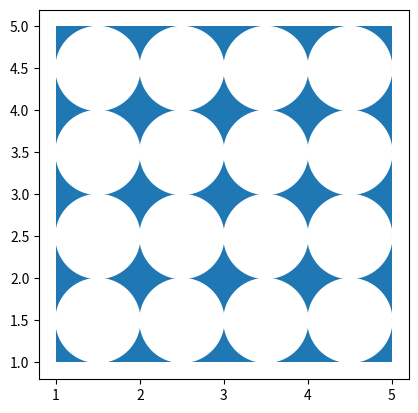

Here is the Python script that generated this plot:
from matplotlib import pyplot as plt


def draw_square():
	ax = plt.axes(xlim = (0, 6), ylim = (0, 6))
	square = plt.Polygon([(1, 1), (5, 1), (5, 5), (1, 5)], closed = True)
	ax.add_patch(square)



def create_circle(x, y):
	circle = plt.Circle((x, y), radius = 0.5, color = 'white')
	return circle

def draw_circle(circle):
	ax = plt.gca()
	ax.add_patch(circle)
	plt.axis('scaled')

if __name__ == '__main__':
	draw_square()
	y = 1.5
	while y < 5:
		x = 1.5
		while x < 5:
			c = draw_circle(create_circle(x, y))
			x += 1.0
		y+= 1.0
	plt.show()
